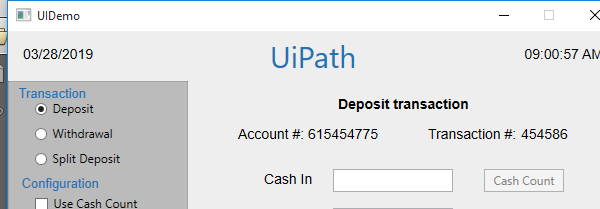
Task: UiPath_REFrameWork Template
Workflow: Processes

Step 1: Attach Window 'UIDemo.exe  UIDemo' on the element in window 'UIDemo' (uidemo.exe)

Step 2: type [CashIn] into 'cashintb' in window 'UIDemo' (uidemo.exe) (no picture)

Step 3: type [OnUsCheck] into 'onustb' (no picture)

Step 4: type [NotOnUsCheck] into 'notonustb' (no picture)

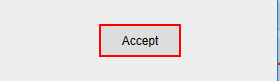
Step 5: click on the push button 'Accept'
